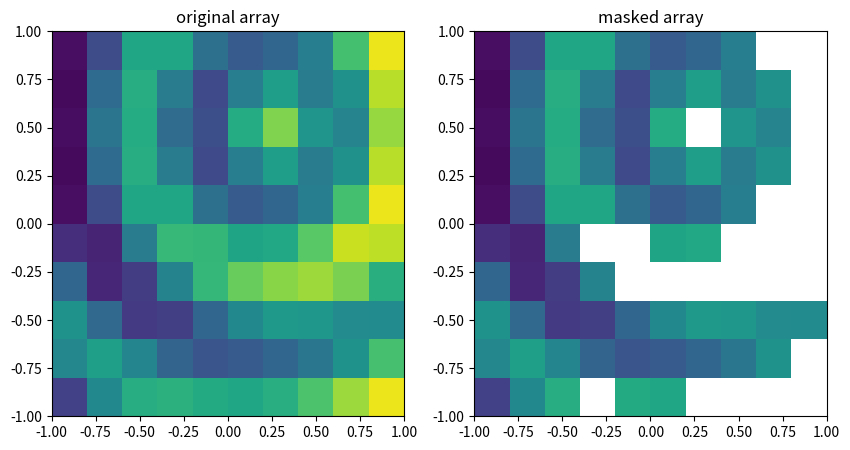

Here is the Python script that generated this plot:
"""
A masked array is like a numpy array except that it is meant to include
missing values (like land values in an ocean model).  To do this it stores
the data in TWO arrays, e.g.: a.data for the data and a.mask, a Boolean array
of the same shape that is True at masked locations in the array.
"""

# imports
import numpy as np
import matplotlib.pyplot as plt

# make an array
N = 10
# box edges
X = np.linspace(-1,1,N+1)
Y = np.linspace(-1,1,N+1)
XX, YY = np.meshgrid(X,Y)
# box centers and data
x = X[:-1] + np.diff(X)/2
y = Y[:-1] + np.diff(Y)/2
xx, yy = np.meshgrid(x,y)
r = np.sqrt((xx-.25)**2 + (yy-.5)**2)

# original data array
a = np.cos(8*r) + xx

# make a masked array
mask = a >= 0.5
am = np.ma.masked_where(mask, a)
    
# and a version of the data array with Nan's at masked locations
anan = a.copy()
anan[mask] = np.nan

# exploration of properties
def ismasked(a):
    #
    if isinstance(a, np.ma.MaskedArray):
        ismasked = True
    else:
        ismasked = False
    return ismasked

print(30*'-=')
a_dict = {'a':a, 'am':am, 'anan':anan}
for k in a_dict.keys():
    print('\n'+k+':')
    ism = ismasked(a_dict[k])
    if ism:
        print('- IS a masked array, Hooray!')
    else:
        print('- is NOT a masked array')
        
print(30*'-=')
# operations on masked arrays typically ignore the masked part
print('\nam.mean()')
print(am.mean())
#
print('\nanan.mean()')
print(anan.mean())
#
print('\nnp.nanmean(anan)')
print(np.nanmean(anan))
#
print('\nanan[~mask].mean()')
print(anan[~mask].mean())

print(30*'-=')
# you can get the separate parts using .data and .mask
print('\nam.data')
print(am.data)
#
print('\nam.mask')
print(am.mask)

# Plotting
vlim = 2
plt.close('all')
fig = plt.figure(figsize=(10,5))

ax = fig.add_subplot(121)
ax.pcolormesh(XX,YY,a, vmin=-vlim, vmax=vlim)
ax.set_title('original array')

ax = fig.add_subplot(122)
ax.pcolormesh(XX,YY,am, vmin=-vlim, vmax=vlim)
ax.set_title('masked array')

plt.show()
